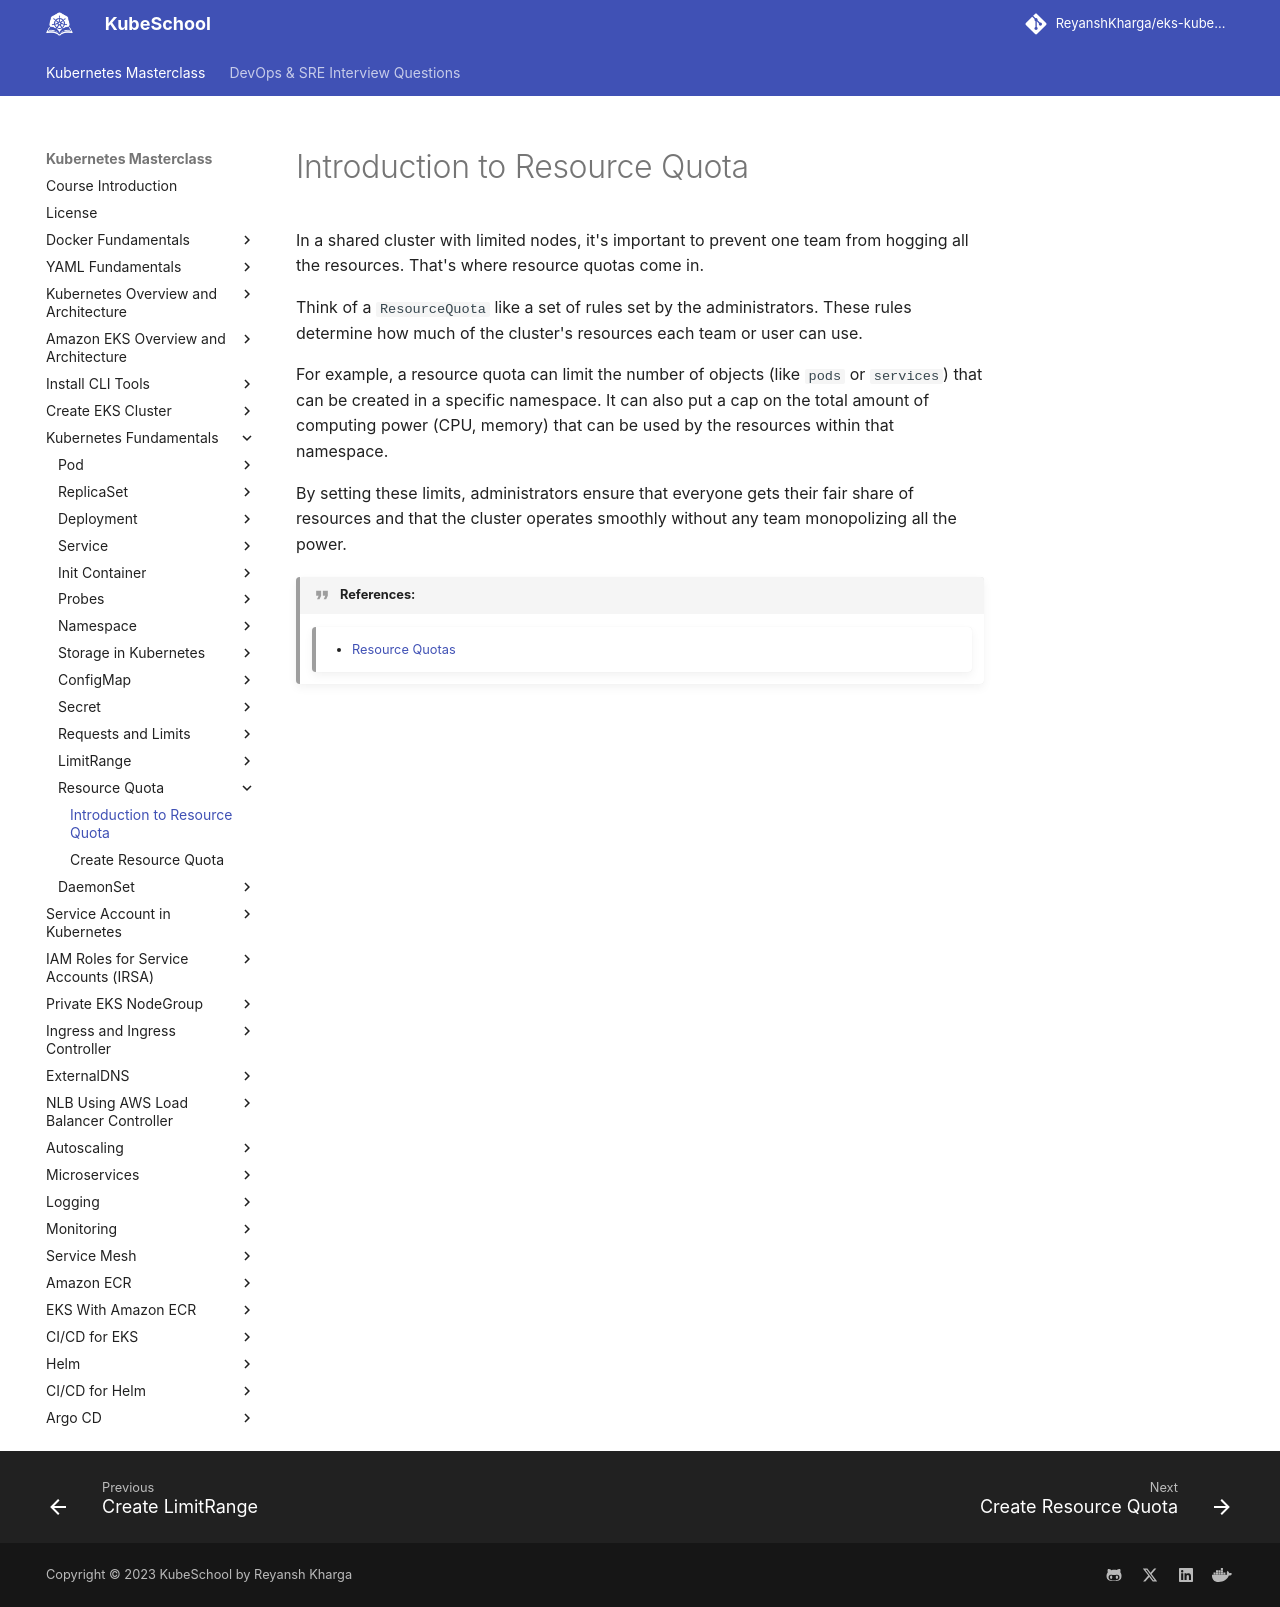

repository: ReyanshKharga/kloudkoncepts · page: kubernetes-on-eks/kubernetes-fundamentals/resource-quota/introduction-to-resource-quota/index.html · generator: mkdocs

---
description: Learn the basics of Resource Quota in Kubernetes with our straightforward introduction. Understand how to set limits on resource usage and maintain control over your cluster's capacity.
---

# Introduction to Resource Quota

In a shared cluster with limited nodes, it's important to prevent one team from hogging all the resources. That's where resource quotas come in.

Think of a `ResourceQuota` like a set of rules set by the administrators. These rules determine how much of the cluster's resources each team or user can use.

For example, a resource quota can limit the number of objects (like `pods` or `services`) that can be created in a specific namespace. It can also put a cap on the total amount of computing power (CPU, memory) that can be used by the resources within that namespace.

By setting these limits, administrators ensure that everyone gets their fair share of resources and that the cluster operates smoothly without any team monopolizing all the power.


!!! quote "References:"
    !!! quote ""
        * [Resource Quotas]{:target="_blank"}


<!-- Hyperlinks -->
[Resource Quotas]: https://kubernetes.io/docs/concepts/policy/resource-quotas/
